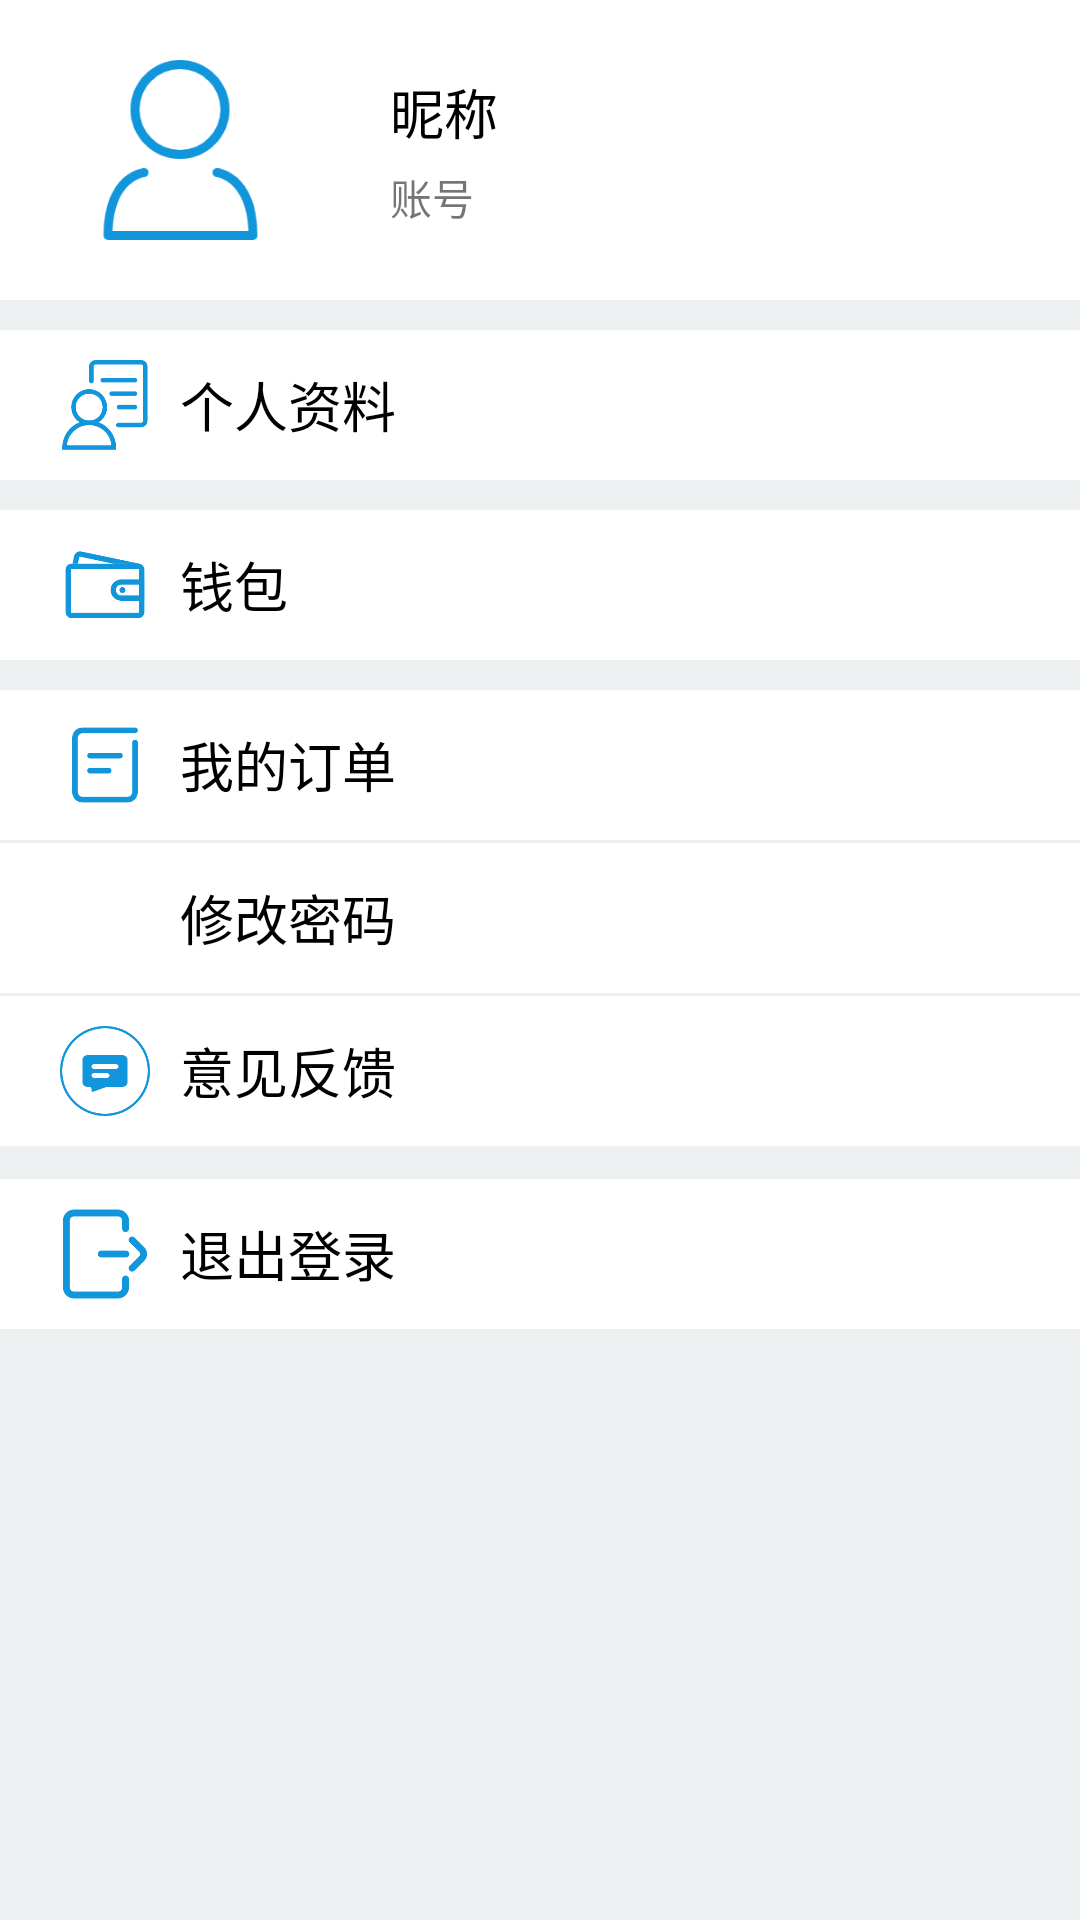

This screen was rendered from an Android layout file. Write that file and the resources it references.
<!-- AndroidManifest.xml: application theme Theme.MyApplication -->
<!-- res/layout/fragment_notifications.xml -->
<?xml version="1.0" encoding="UTF-8" ?>
<LinearLayout xmlns:android="http://schemas.android.com/apk/res/android"
    android:layout_width="match_parent"
    android:layout_height="match_parent"
    android:background="@color/white_10"
    android:orientation="vertical">

    <LinearLayout
        android:layout_width="match_parent"
        android:layout_height="100dp"
        android:background="@color/white"
        android:gravity="center"
        android:orientation="horizontal">

        <LinearLayout
            android:layout_width="match_parent"
            android:layout_height="match_parent"
            android:layout_weight="2"
            android:gravity="center">

            <ImageView
                android:layout_width="60dp"
                android:layout_height="60dp"
                android:src="@drawable/account" />
        </LinearLayout>

        <LinearLayout
            android:layout_width="match_parent"
            android:layout_height="match_parent"
            android:layout_weight="1"
            android:gravity="center|left"
            android:orientation="vertical"
            android:paddingLeft="10dp">

            <TextView
                android:id="@+id/user_nick_name"
                android:layout_width="wrap_content"
                android:layout_height="wrap_content"
                android:text="昵称"
                android:textColor="@color/black"
                android:textSize="18sp" />

            <TextView
                android:id="@+id/user_account"
                android:layout_width="wrap_content"
                android:layout_height="wrap_content"
                android:paddingTop="5dp"
                android:text="账号" />
        </LinearLayout>
    </LinearLayout>

    <LinearLayout
        android:layout_width="match_parent"
        android:layout_height="10dp"
        android:background="@color/white_10" />

    <LinearLayout
        android:id="@+id/user_info"
        android:layout_width="match_parent"
        android:layout_height="50dp"
        android:background="@color/white"
        android:gravity="center|left"
        android:paddingLeft="20dp">

        <ImageView
            android:layout_width="30dp"
            android:layout_height="30dp"
            android:src="@drawable/personal_info" />

        <TextView
            android:layout_width="wrap_content"
            android:layout_height="wrap_content"
            android:paddingLeft="10dp"
            android:text="个人资料"
            android:textColor="@color/black"
            android:textSize="18sp" />
    </LinearLayout>
    
    <LinearLayout
        android:layout_width="match_parent"
        android:layout_height="10dp" />

    <LinearLayout
        android:id="@+id/user_wallet"
        android:layout_width="match_parent"
        android:layout_height="50dp"
        android:background="@color/white"
        android:gravity="center|left"
        android:paddingLeft="20dp">

        <ImageView
            android:layout_width="30dp"
            android:layout_height="30dp"
            android:src="@drawable/wallet" />

        <TextView
            android:layout_width="wrap_content"
            android:layout_height="wrap_content"
            android:paddingLeft="10dp"
            android:text="钱包"
            android:textColor="@color/black"
            android:textSize="18sp" />
    </LinearLayout>
    
    <LinearLayout
        android:layout_width="match_parent"
        android:layout_height="10dp" />

    <LinearLayout
        android:id="@+id/user_order"
        android:layout_width="match_parent"
        android:layout_height="50dp"
        android:background="@color/white"
        android:gravity="center|left"
        android:paddingLeft="20dp">

        <ImageView
            android:layout_width="30dp"
            android:layout_height="30dp"
            android:src="@drawable/order" />

        <TextView
            android:layout_width="wrap_content"
            android:layout_height="wrap_content"
            android:paddingLeft="10dp"
            android:text="我的订单"
            android:textColor="@color/black"
            android:textSize="18sp" />
    </LinearLayout>
    
    <LinearLayout
        android:layout_width="match_parent"
        android:layout_height="1dp" />

    <LinearLayout
        android:id="@+id/user_update_password"
        android:layout_width="match_parent"
        android:layout_height="50dp"
        android:background="@color/white"
        android:gravity="center|left"
        android:paddingLeft="20dp">

        <ImageView
            android:layout_width="30dp"
            android:layout_height="30dp"
            android:src="@drawable/password" />

        <TextView
            android:layout_width="wrap_content"
            android:layout_height="wrap_content"
            android:paddingLeft="10dp"
            android:text="修改密码"
            android:textColor="@color/black"
            android:textSize="18sp" />
    </LinearLayout>
    
    <LinearLayout
        android:layout_width="match_parent"
        android:layout_height="1dp" />

    <LinearLayout
        android:id="@+id/user_feedback"
        android:layout_width="match_parent"
        android:layout_height="50dp"
        android:background="@color/white"
        android:gravity="center|left"
        android:paddingLeft="20dp">

        <ImageView
            android:layout_width="30dp"
            android:layout_height="30dp"
            android:src="@drawable/opinions1" />

        <TextView
            android:layout_width="wrap_content"
            android:layout_height="wrap_content"
            android:paddingLeft="10dp"
            android:text="意见反馈"
            android:textColor="@color/black"
            android:textSize="18sp" />
    </LinearLayout>
    
    <LinearLayout
        android:layout_width="match_parent"
        android:layout_height="10dp" />

    <LinearLayout
        android:layout_width="match_parent"
        android:layout_height="1dp" />

    <LinearLayout
        android:id="@+id/user_log_out"
        android:layout_width="match_parent"
        android:layout_height="50dp"
        android:background="@color/white"
        android:gravity="center|left"
        android:paddingLeft="20dp">

        <ImageView
            android:layout_width="30dp"
            android:layout_height="30dp"
            android:src="@drawable/logout" />

        <TextView
            android:layout_width="wrap_content"
            android:layout_height="wrap_content"
            android:paddingLeft="10dp"
            android:text="退出登录"
            android:textColor="@color/black"
            android:textSize="18sp" />
    </LinearLayout>


</LinearLayout>
<!-- resources referenced by this layout -->
<resources>
  <color name="black">#FF000000</color>
  <color name="white">#FFFFFFFF</color>
  <color name="white_10">#ecf0f1</color>
  <!-- drawable account: png bitmap (drawable, 7516 bytes) -->
  <!-- drawable logout: png bitmap (drawable, 4710 bytes) -->
  <!-- drawable opinions1: png bitmap (drawable, 9894 bytes) -->
  <!-- drawable order: png bitmap (drawable, 3593 bytes) -->
  <!-- drawable personal_info: png bitmap (drawable, 7818 bytes) -->
  <!-- drawable wallet: png bitmap (drawable, 4697 bytes) -->
  <style name="Theme.MyApplication" parent="Theme.MaterialComponents.DayNight.DarkActionBar">
          
          <item name="colorPrimary">#03A9F4</item>
          <item name="colorPrimaryVariant">@color/black</item>
          <item name="colorOnPrimary">@color/white</item>
          
          <item name="colorSecondary">@color/teal_200</item>
          <item name="colorSecondaryVariant">@color/teal_700</item>
          <item name="colorOnSecondary">@color/black</item>
          
          <item name="android:statusBarColor" tools:targetApi="l">?attr/colorPrimaryVariant</item>
          
      </style>
  <color name="teal_200">#FF03DAC5</color>
  <color name="teal_700">#FF018786</color>
</resources>
